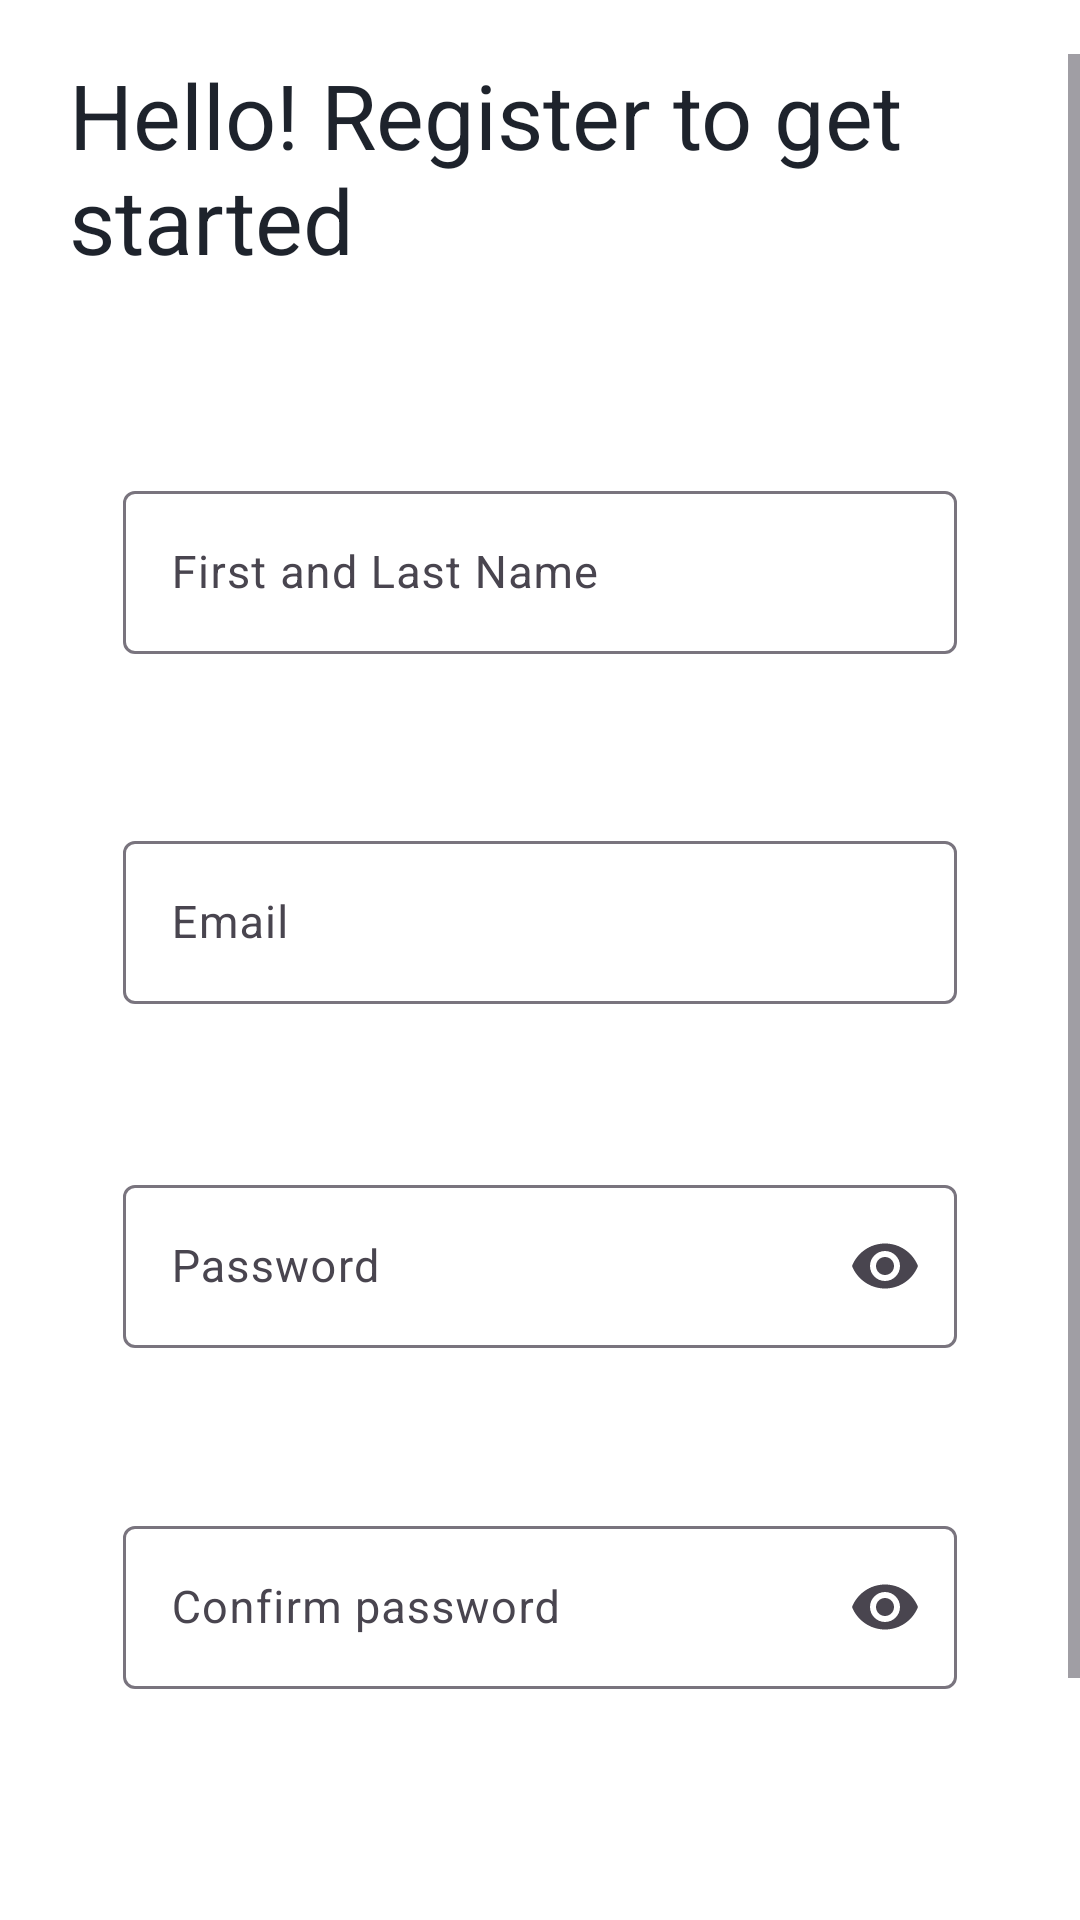

The Android layout XML behind this screen, and the referenced resources:
<!-- AndroidManifest.xml: application theme Theme.AdminT2T -->
<!-- res/layout/activity_register.xml -->
<?xml version="1.0" encoding="utf-8"?>
<androidx.constraintlayout.widget.ConstraintLayout xmlns:android="http://schemas.android.com/apk/res/android"
    xmlns:app="http://schemas.android.com/apk/res-auto"
    xmlns:tools="http://schemas.android.com/tools"
    android:layout_width="match_parent"
    android:layout_height="match_parent"
    tools:context=".Register"
    android:id="@+id/RegisterFile">

    <androidx.constraintlayout.widget.ConstraintLayout
        android:layout_width="match_parent"
        android:layout_height="match_parent">

        <LinearLayout
            android:layout_width="match_parent"
            android:layout_height="match_parent"
            android:background="#FFFFFF"
            android:orientation="vertical"
            app:layout_constraintTop_toTopOf="parent">

            <ScrollView
                android:layout_width="match_parent"
                android:layout_height="0dp"
                android:layout_weight="1"
                android:background="#FFFFFF"
                android:clipToPadding="false"
                android:paddingTop="18dp"
                android:paddingBottom="28dp">

                <LinearLayout
                    android:layout_width="match_parent"
                    android:layout_height="wrap_content"
                    android:orientation="vertical">

                    <TextView
                        android:layout_width="match_parent"
                        android:layout_height="0dp"
                        android:layout_marginHorizontal="23dp"
                        android:layout_marginBottom="42dp"
                        android:layout_weight="1"
                        android:text="@string/hello_register_to_get_started"
                        android:textColor="#1E232C"
                        android:textSize="30sp" />

                    <LinearLayout
                        android:layout_width="match_parent"
                        android:layout_height="wrap_content"
                        android:layout_marginHorizontal="22dp"
                        android:layout_marginBottom="12dp"
                        android:background="@drawable/passwordbox"
                        android:orientation="vertical"
                        android:paddingHorizontal="19dp"
                        android:paddingVertical="23dp">

                        <com.google.android.material.textfield.TextInputLayout
                            android:layout_width="match_parent"
                            android:layout_height="wrap_content">

                            <EditText
                                android:id="@+id/firstNamelastNameEditText"
                                android:layout_width="match_parent"
                                android:layout_height="wrap_content"
                                android:autofillHints=""
                                android:digits="abcdefghijklmnopqrstuvwxyzABCDEFGHIJKLMNOPQRSTUVWXYZ "
                                android:hint="@string/first_and_last_name"
                                android:inputType="textPersonName"
                                android:minHeight="48dp"
                                android:textColor="#8390A1"
                                android:textColorHint="#546E7A"
                                android:textSize="15sp" />
                        </com.google.android.material.textfield.TextInputLayout>
                    </LinearLayout>

                    <LinearLayout
                        android:layout_width="match_parent"
                        android:layout_height="wrap_content"
                        android:layout_marginHorizontal="22dp"
                        android:layout_marginBottom="12dp"
                        android:background="@drawable/passwordbox"
                        android:orientation="vertical"
                        android:paddingHorizontal="19dp"
                        android:paddingVertical="22dp">

                        <com.google.android.material.textfield.TextInputLayout
                            android:layout_width="match_parent"
                            android:layout_height="wrap_content">

                            <EditText
                                android:id="@+id/emailEditText"
                                android:layout_width="match_parent"
                                android:layout_height="wrap_content"
                                android:autofillHints=""
                                android:digits="abcdefghijklmnopqrstuvwxyz@0123456789."
                                android:hint="@string/email"
                                android:inputType="textEmailAddress"
                                android:minWidth="48dp"
                                android:minHeight="48dp"
                                android:textColor="#8390A1"
                                android:textColorHint="#546E7A"
                                android:textSize="15sp" />
                        </com.google.android.material.textfield.TextInputLayout>
                    </LinearLayout>

                    <LinearLayout
                        android:layout_width="match_parent"
                        android:layout_height="wrap_content"
                        android:layout_marginHorizontal="22dp"
                        android:layout_marginBottom="12dp"
                        android:autofillHints=""
                        android:background="@drawable/passwordbox"
                        android:orientation="vertical"
                        android:paddingHorizontal="19dp"
                        android:paddingVertical="21dp">

                        <com.google.android.material.textfield.TextInputLayout
                            android:layout_width="match_parent"
                            android:layout_height="wrap_content"
                            app:endIconMode="password_toggle">

                            <EditText
                                android:id="@+id/passwordEditText"
                                android:layout_width="match_parent"
                                android:layout_height="wrap_content"
                                android:autofillHints=""
                                android:hint="@string/password"
                                android:inputType="textPassword"
                                android:minHeight="48dp"
                                android:textColor="#000000"
                                android:textColorHint="#757575"
                                android:textSize="15sp" />
                        </com.google.android.material.textfield.TextInputLayout>
                    </LinearLayout>

                    <LinearLayout
                        android:layout_width="match_parent"
                        android:layout_height="wrap_content"
                        android:layout_marginHorizontal="22dp"
                        android:layout_marginBottom="30dp"
                        android:background="@drawable/passwordbox"
                        android:orientation="vertical"
                        android:paddingHorizontal="19dp"
                        android:paddingVertical="21dp">

                        <com.google.android.material.textfield.TextInputLayout
                            android:layout_width="match_parent"
                            android:layout_height="wrap_content"
                            app:endIconMode="password_toggle">

                            <EditText
                                android:id="@+id/confirmPasswordEditText"
                                android:layout_width="match_parent"
                                android:layout_height="wrap_content"
                                android:autofillHints=""
                                android:hint="@string/confirm_password"
                                android:inputType="textPassword"
                                android:minHeight="48dp"
                                android:textColor="#8390A1"
                                android:textColorHint="#546E7A"
                                android:textSize="15sp" />
                        </com.google.android.material.textfield.TextInputLayout>
                    </LinearLayout>

                    <LinearLayout
                        android:id="@+id/registerPage_registerButton"
                        android:layout_width="match_parent"
                        android:layout_height="wrap_content"
                        android:layout_marginHorizontal="22dp"
                        android:background="@drawable/login_login_button"
                        android:gravity="center_horizontal"
                        android:orientation="vertical"
                        android:paddingVertical="10dp"
                        app:layout_constraintEnd_toEndOf="parent"
                        app:layout_constraintHorizontal_bias="0.363"
                        app:layout_constraintStart_toStartOf="parent">

                        <Button
                            android:id="@+id/registerButton"
                            android:layout_width="320dp"
                            android:layout_height="wrap_content"
                            android:background="@android:color/transparent"
                            android:text="@string/Register"
                            android:textColor="#FFFFFF"
                            android:textSize="15sp" />
                    </LinearLayout>

                    <TextView
                        android:id="@+id/loginTextView"
                        android:layout_width="wrap_content"
                        android:layout_height="wrap_content"
                        android:layout_marginStart="61dp"
                        android:text="@string/already_have_an_account_login_now"
                        android:textSize="15sp" />
                </LinearLayout>
            </ScrollView>
        </LinearLayout>
    </androidx.constraintlayout.widget.ConstraintLayout>

    <FrameLayout
        android:id="@+id/loadingView"
        android:layout_width="match_parent"
        android:layout_height="match_parent"
        android:background="#80000000"
        android:visibility="gone"
        android:gravity="center">

        <ProgressBar
            android:layout_width="wrap_content"
            android:layout_height="wrap_content" />
    </FrameLayout>

</androidx.constraintlayout.widget.ConstraintLayout>
<!-- resources referenced by this layout -->
<resources>
  <string name="Register">Register</string>
  <string name="already_have_an_account_login_now">Already have an account? Login Now</string>
  <string name="confirm_password">Confirm password</string>
  <string name="email">Email</string>
  <string name="first_and_last_name">First and Last Name</string>
  <string name="hello_register_to_get_started">Hello! Register to get started</string>
  <string name="password">Password</string>
  <style name="Theme.AdminT2T" parent="Base.Theme.AdminT2T" />
  <style name="Base.Theme.AdminT2T" parent="Theme.Material3.DayNight.NoActionBar">
          
          
      </style>
</resources>
